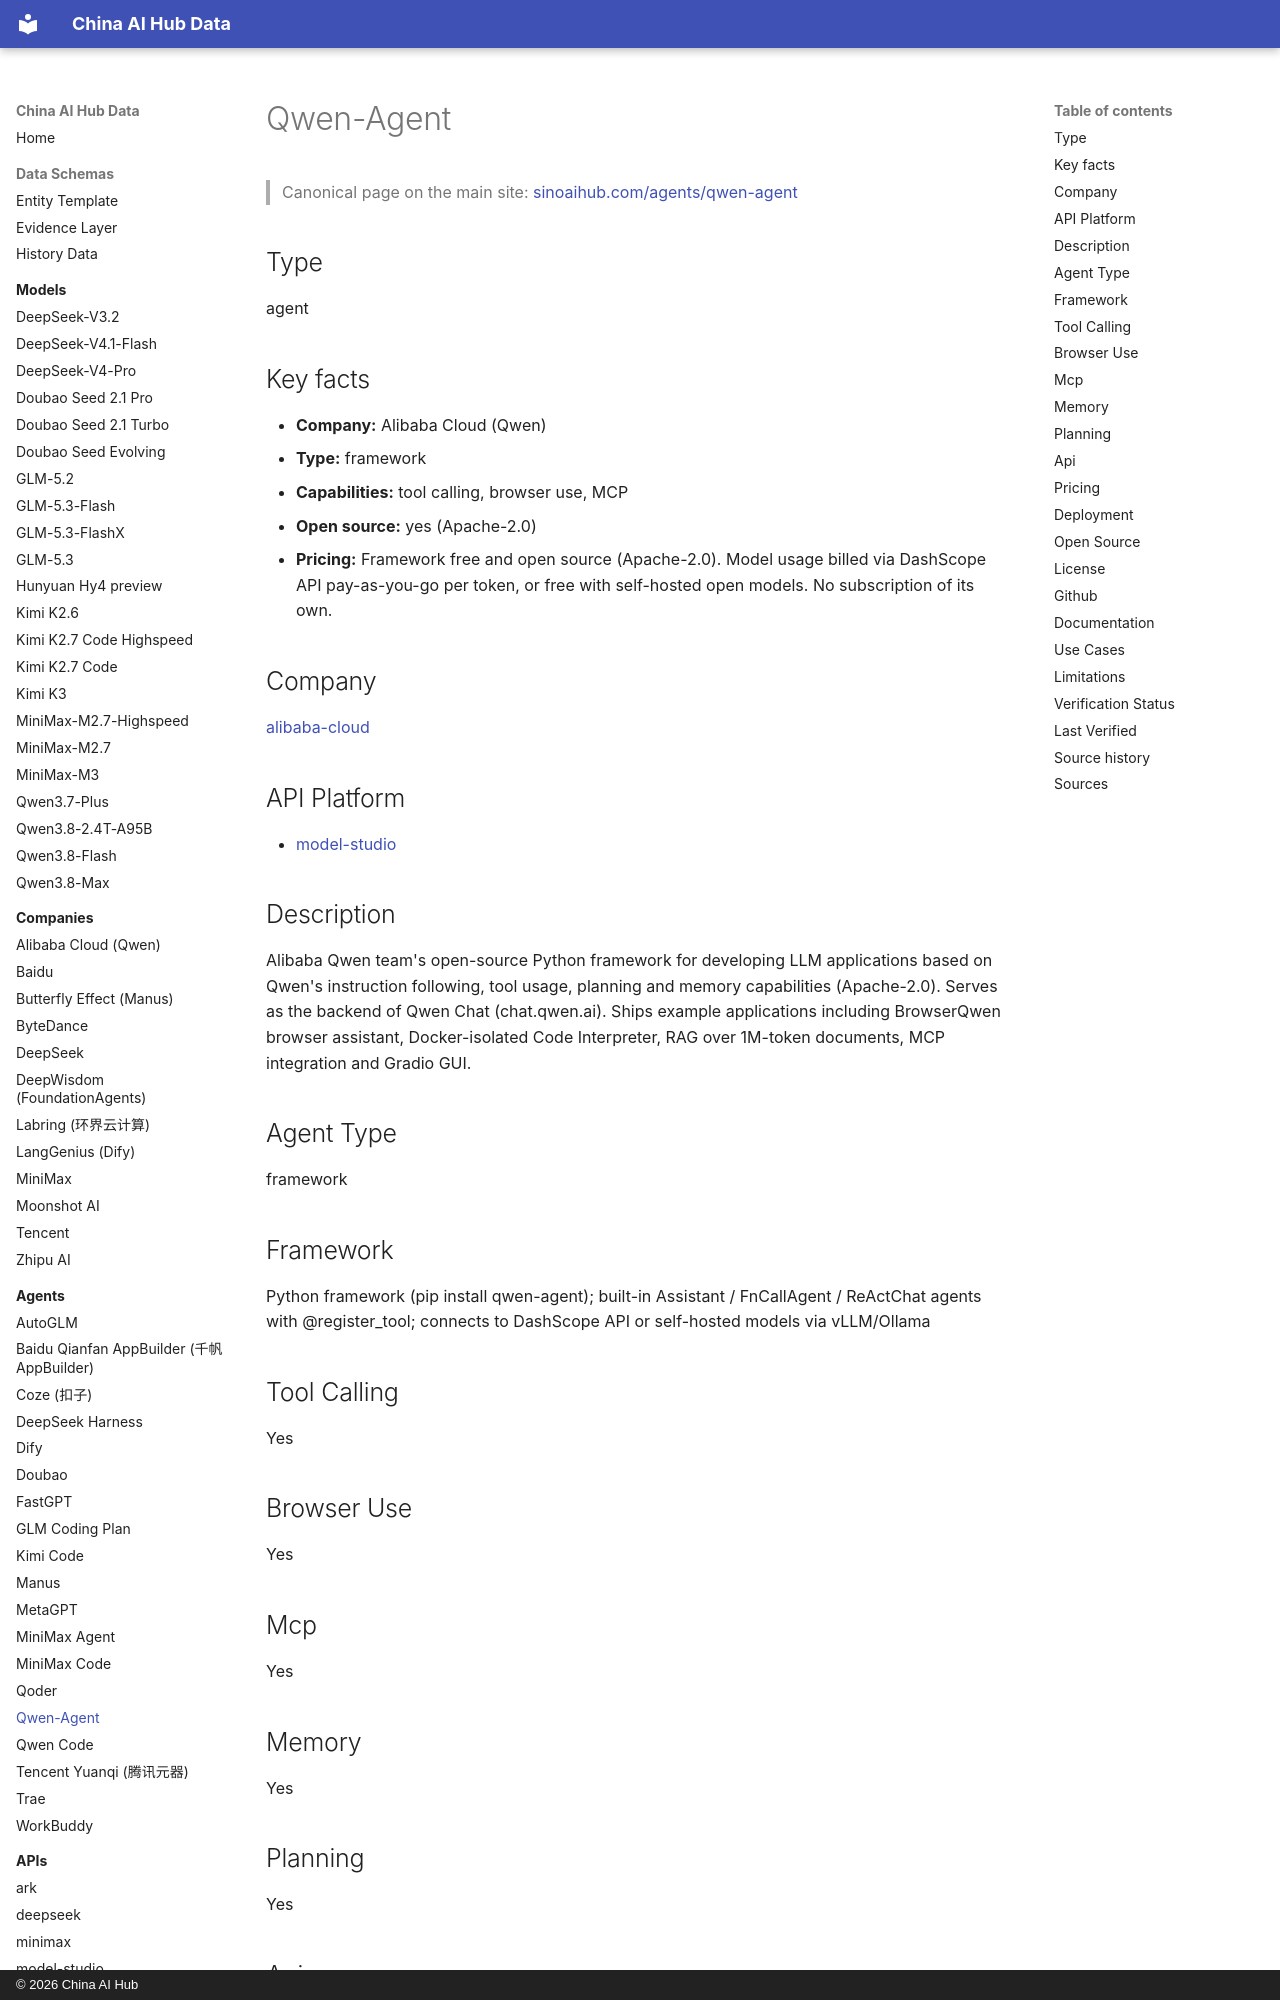

repository: martinxionbiotech-max/china-ai-hub-data · page: agents/qwen-agent/index.html · generator: mkdocs · copyright: © 2026 China AI Hub

# Qwen-Agent

<script type="application/ld+json">
{
  "@context": "https://schema.org",
  "@graph": [
    {
      "@type": "SoftwareApplication",
      "@id": "https://sinoaihub.com/agents/qwen-agent",
      "name": "Qwen-Agent",
      "url": "https://sinoaihub.com/agents/qwen-agent",
      "mainEntityOfPage": "https://data.sinoaihub.com/agents/qwen-agent/",
      "provider": {
        "@type": "Organization",
        "name": "Alibaba Cloud (Qwen)",
        "@id": "https://sinoaihub.com/companies/alibaba-cloud",
        "url": "https://sinoaihub.com/companies/alibaba-cloud"
      },
      "description": "Alibaba Qwen team's open-source Python framework for developing LLM applications based on Qwen's instruction following, tool usage, planning and memory capabilities (Apache-2.0). Serves as the backend of Qwen Chat (chat.qwen.ai). Ships example applications including BrowserQwen browser assistant, Docker-isolated Code Interpreter, RAG over 1M-token documents, MCP integration and Gradio GUI."
    },
    {
      "@type": "BreadcrumbList",
      "itemListElement": [
        {
          "@type": "ListItem",
          "position": 1,
          "name": "Home",
          "item": "https://data.sinoaihub.com/"
        },
        {
          "@type": "ListItem",
          "position": 2,
          "name": "Agents",
          "item": "https://data.sinoaihub.com/agents/"
        },
        {
          "@type": "ListItem",
          "position": 3,
          "name": "Qwen-Agent",
          "item": "https://data.sinoaihub.com/agents/qwen-agent/"
        }
      ]
    }
  ]
}
</script>
> Canonical page on the main site: [sinoaihub.com/agents/qwen-agent](https://sinoaihub.com/agents/qwen-agent)

## Type

agent


## Key facts

- **Company:** Alibaba Cloud (Qwen)
- **Type:** framework
- **Capabilities:** tool calling, browser use, MCP
- **Open source:** yes (Apache-2.0)
- **Pricing:** Framework free and open source (Apache-2.0). Model usage billed via DashScope API pay-as-you-go per token, or free with self-hosted open models. No subscription of its own.

## Company

[alibaba-cloud](../companies/alibaba-cloud.md)

## API Platform

- [model-studio](../apis/model-studio.md)
